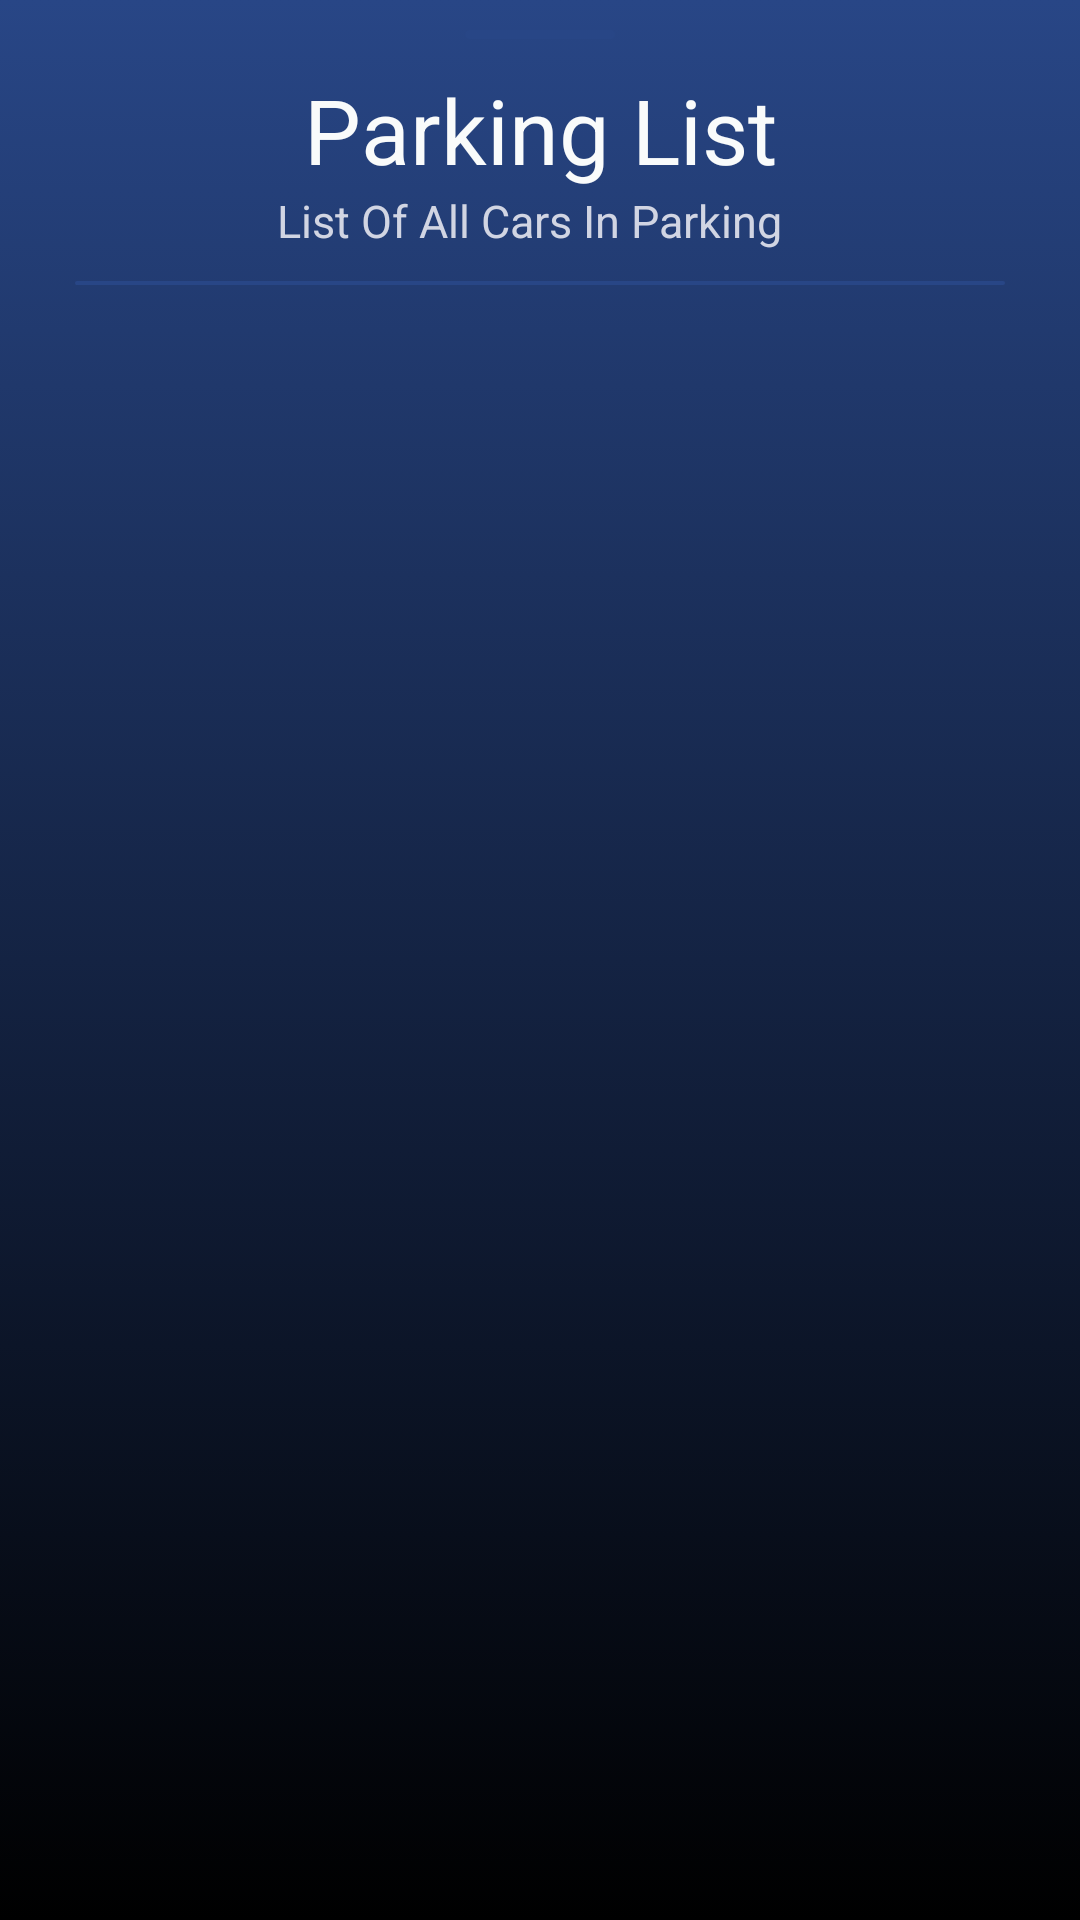

This screen was rendered from an Android layout file. Write that file and the resources it references.
<!-- AndroidManifest.xml: application theme Theme.CaptainApp -->
<!-- res/layout/parking_activity_layout.xml -->
<?xml version="1.0" encoding="utf-8"?>
<LinearLayout xmlns:android="http://schemas.android.com/apk/res/android"
    android:layout_width="match_parent"
    android:layout_height="match_parent"
    android:background="@drawable/car4"
    android:orientation="vertical">


    <LinearLayout
        android:id="@+id/_1DialogLocation"
        android:layout_width="match_parent"
        android:layout_height="match_parent"
        android:layout_weight="0.6"
        android:background="@drawable/alpha_background2"
        android:elevation="10dp"
        android:gravity="center"
        android:orientation="vertical"
        android:visibility="visible">

        <TextView
            android:layout_width="50dp"
            android:layout_height="3dp"
            android:layout_margin="10dp"
            android:background="@drawable/layout_yello" />

        <LinearLayout
            android:layout_width="match_parent"
            android:layout_height="match_parent"
            android:gravity="bottom|center"
            android:orientation="vertical">

            <LinearLayout
                android:layout_width="match_parent"
                android:layout_height="match_parent"
                android:layout_weight="1"
                android:gravity="center"
                android:orientation="vertical">

                <LinearLayout
                    android:layout_width="match_parent"
                    android:layout_height="wrap_content"
                    android:layout_weight="1"
                    android:orientation="vertical">


                    <LinearLayout
                        android:layout_width="match_parent"
                        android:layout_height="match_parent"
                        android:layout_weight="1"
                        android:orientation="vertical"
                        android:paddingLeft="15dp"
                        android:paddingRight="15dp">

                        
                        
                        
                        
                        
                        
                        
                        
                        
                        


                        <LinearLayout
                            android:layout_width="match_parent"
                            android:layout_height="wrap_content"
                            android:layout_weight="0"
                            android:orientation="vertical">

                            <TextView
                                android:id="@+id/textView4"
                                android:layout_width="match_parent"
                                android:layout_height="wrap_content"
                                android:gravity="center"
                                android:text="Parking List"
                                android:textColor="@color/white"
                                android:textSize="30dp" />

                            <TextView
                                android:layout_width="match_parent"
                                android:layout_height="wrap_content"
                                android:gravity="center"
                                android:text="List Of All Cars In Parking  "
                                android:textColor="@color/alphaWhite"
                                android:textSize="15dp" />

                        </LinearLayout>


                        <TextView
                            android:layout_width="match_parent"
                            android:layout_height="1.2dp"
                            android:layout_margin="10dp"
                            android:layout_weight="0"
                            android:background="@drawable/layout_yello" />

                        <ListView
                            android:id="@+id/parkingListView"
                            android:layout_width="match_parent"
                            android:layout_height="match_parent"
                            android:layout_weight="1" />
                    </LinearLayout>

                </LinearLayout>

            </LinearLayout>

            
            
            
            
            

            
            
            
            
            
            
            
            
            
            
            
        </LinearLayout>
    </LinearLayout>

</LinearLayout>
<!-- resources referenced by this layout -->
<resources>
  <color name="alphaWhite">#d1d5e3</color>
  <color name="black">#FF000000</color>
  <color name="white">#f9fbfb</color>
  <color name="yellow">#284686</color>
  <!-- drawable alpha_background2 (drawable) -->
  <?xml version="1.0" encoding="utf-8"?>
  <selector xmlns:android="http://schemas.android.com/apk/res/android">
  
      <item>
          <shape android:shape="rectangle">
              
              <gradient
                  android:endColor="@color/alpha_yellow"
                  android:startColor="@color/black"
                  android:angle="90" />
              
              <corners
                  android:topLeftRadius="0dp"
                  android:topRightRadius="0dp"/>
              <stroke android:width="0dp"
                  android:color="@color/yellow"
                  />
          </shape>
      </item>
  
  </selector>
  <!-- drawable bac_green (drawable) -->
  <?xml version="1.0" encoding="utf-8"?>
  <selector xmlns:android="http://schemas.android.com/apk/res/android">
  
      <item>
          <shape android:shape="rectangle">
              
              <solid android:color="@color/white_"/>
              <corners android:radius="50dp" />
              <stroke android:width="0dp"
                  android:color="@color/yellow"
                  />
          </shape>
      </item>
  
  </selector>
  <!-- drawable layout_yello (drawable) -->
  <?xml version="1.0" encoding="utf-8"?>
  <selector xmlns:android="http://schemas.android.com/apk/res/android">
      <item>
          <shape>
              <gradient
              android:endColor="@color/yellow"
              android:startColor="@color/yellow"
              android:angle="90" />
              <stroke
                  android:width="1dp"
                  android:color="@color/yellow" />
              <corners
                  android:bottomRightRadius="100dp"
                  android:bottomLeftRadius="100dp"
                  android:topRightRadius="100dp"
                  android:topLeftRadius="100dp"/>
              <padding
                  android:left="2dp"
                  android:top="2dp"
                  android:right="2dp"
                  android:bottom="2dp" />
          </shape>
      </item>
  </selector>
  <style name="Theme.CaptainApp" parent="Theme.AppCompat.NoActionBar">
          
          <item name="colorPrimary">@color/yellow</item>
          <item name="colorPrimaryVariant">@color/yellow</item>
          <item name="colorOnPrimary">@color/white</item>
          
          <item name="colorSecondary">@color/yellow</item>
          <item name="colorSecondaryVariant">@color/yellow</item>
          <item name="colorOnSecondary">@color/yellow</item>
          
          <item name="android:statusBarColor" tools:targetApi="l">?attr/colorPrimaryVariant</item>
          
      </style>
  <color name="alpha_yellow">#284686</color>
  <color name="white_">#ffff</color>
</resources>
